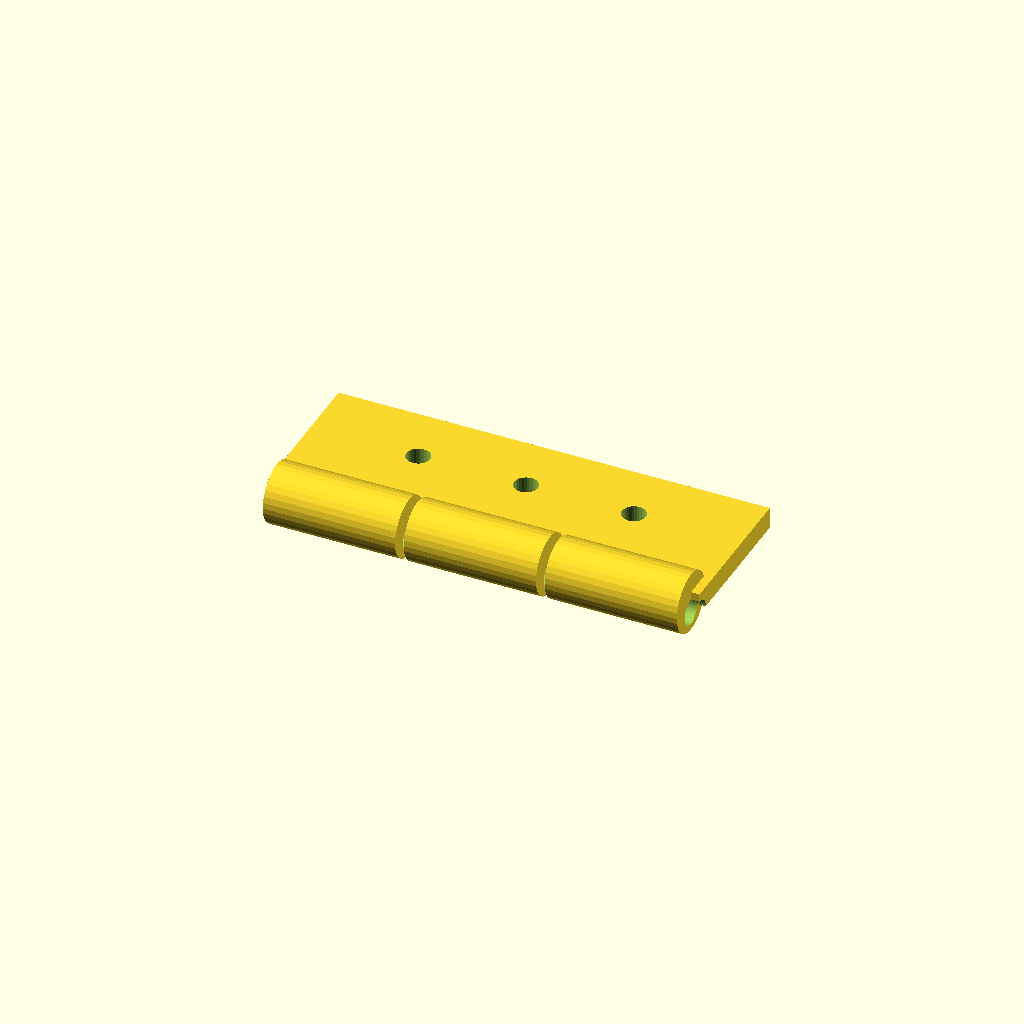
Cell 1: rendered with the file's own defaults.
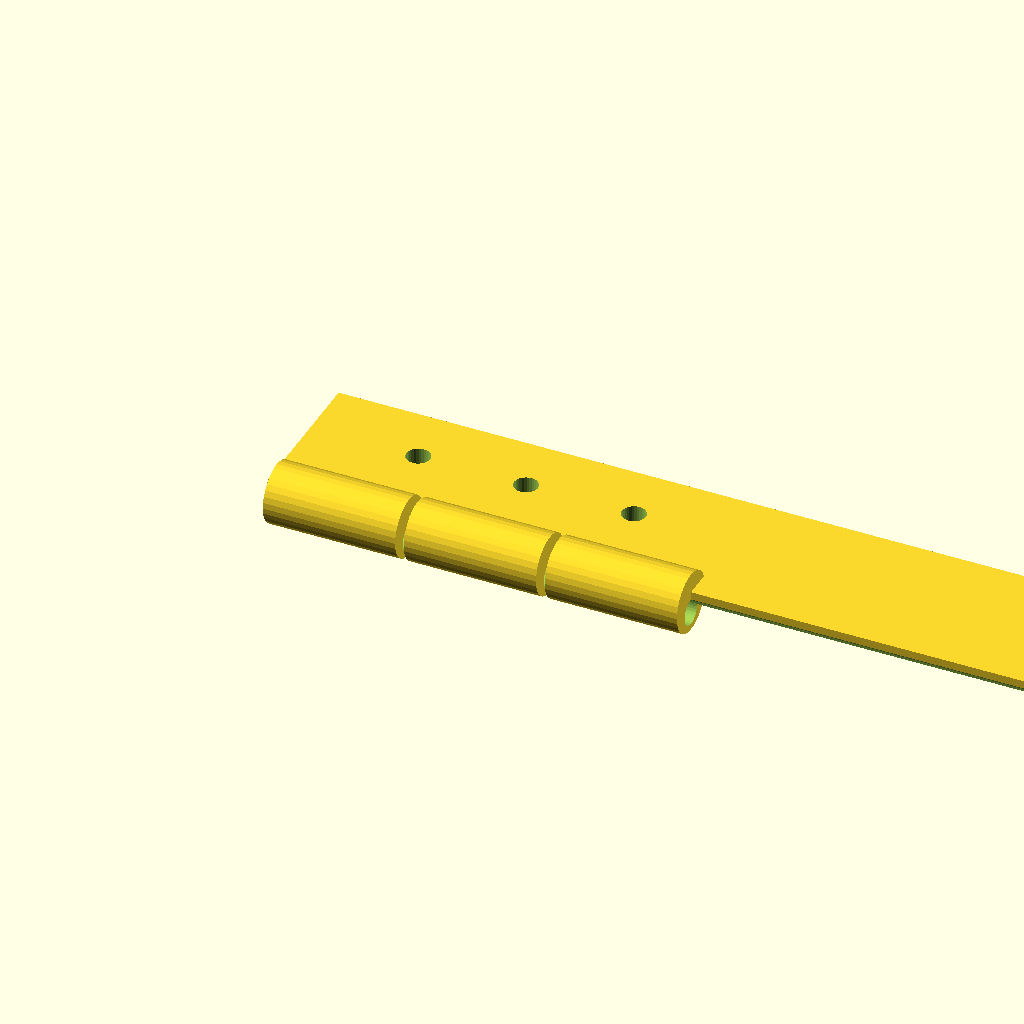
Cell 2 — leaf_len set to 200, the other parameters unchanged.
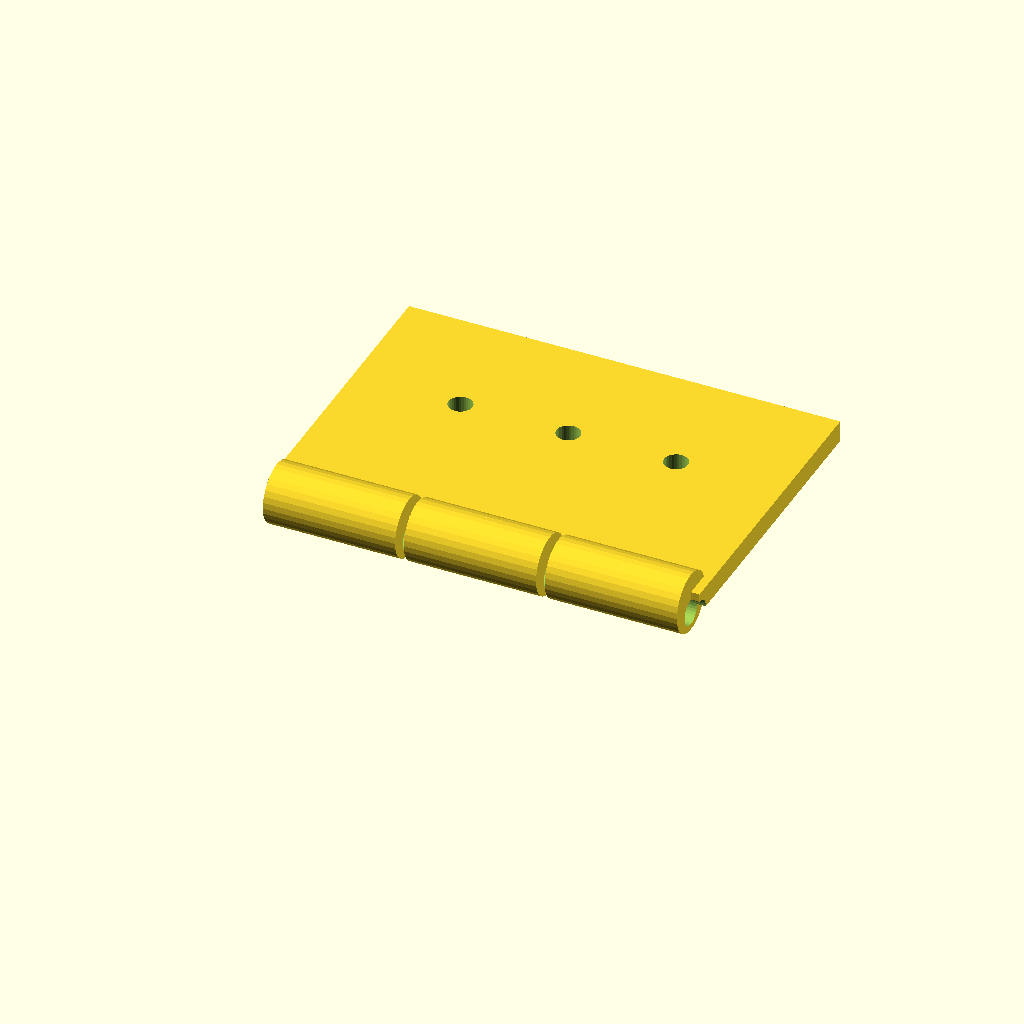
Cell 3: leaf_w = 70 (everything else at default).
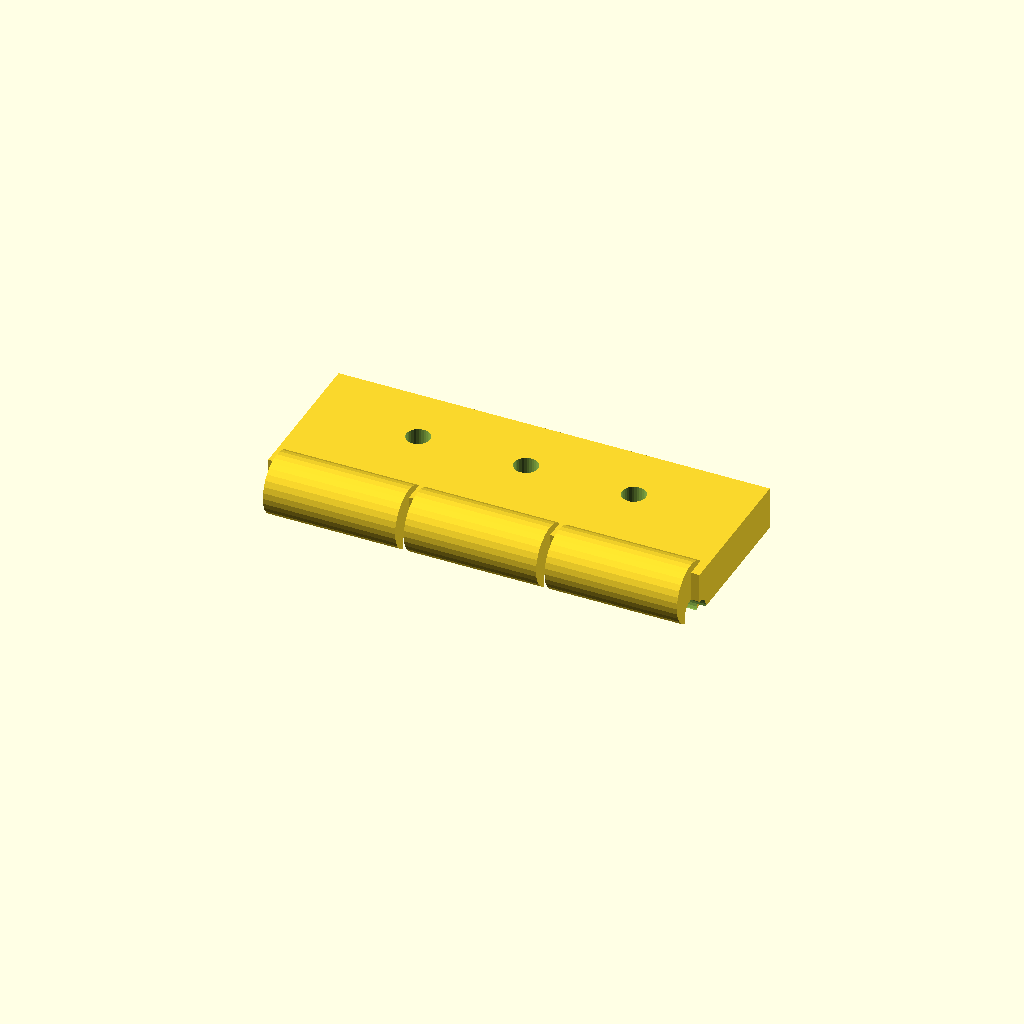
Cell 4: leaf_t = 10 (everything else at default).
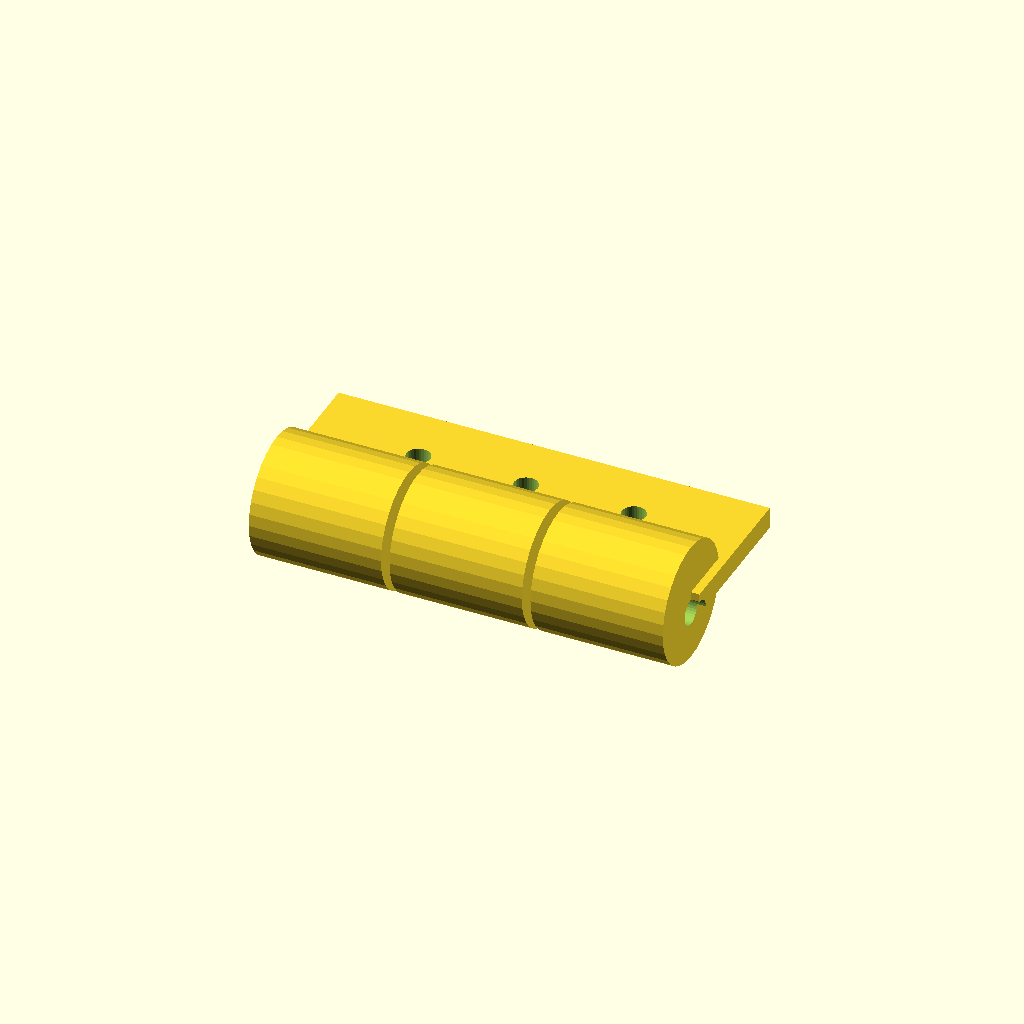
Cell 5: knuckle_d = 28 (everything else at default).
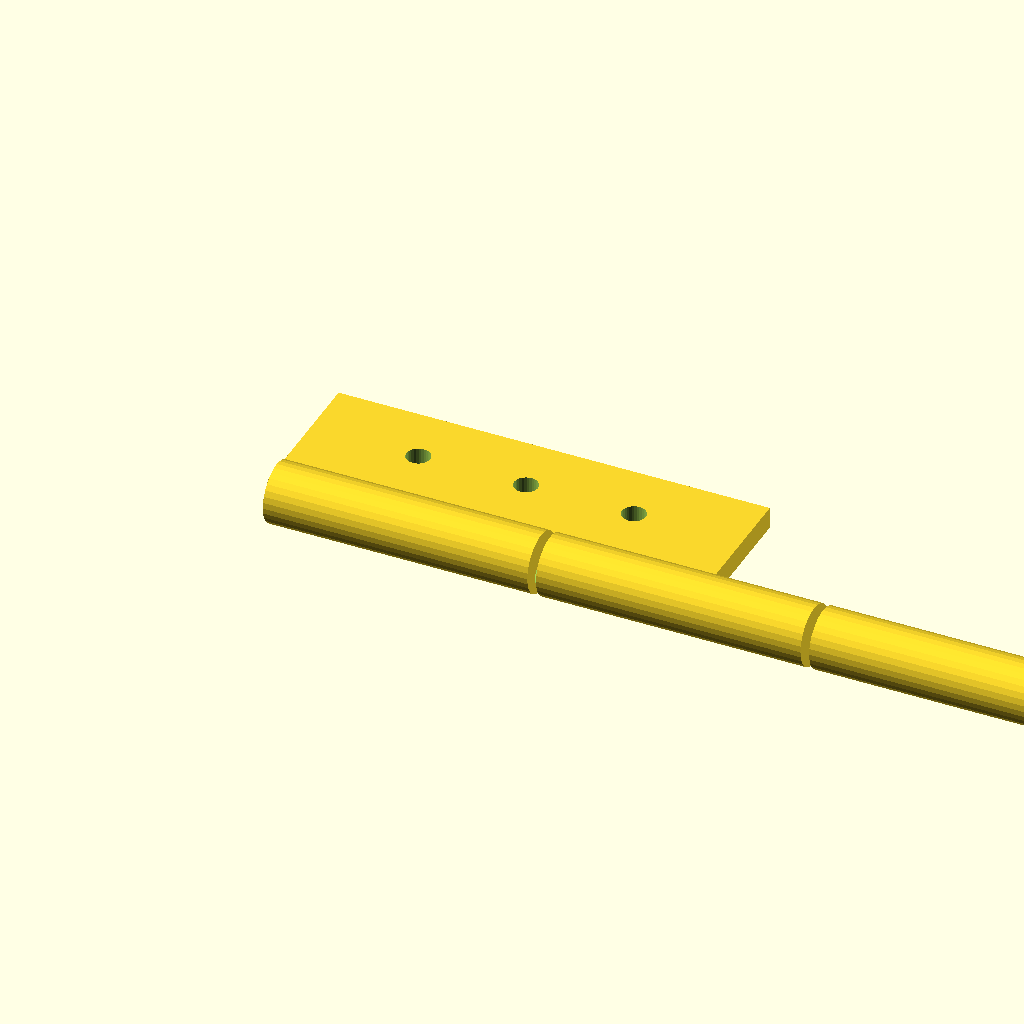
Cell 6: the same model with knuckle_w = 61.34.
All cells are drawn from one camera (rotation 55°, 0°, 25°, orthographic, colour scheme Cornfield), so only the parameter changes between them.
OpenSCAD source file optional_data/data/gen2/hinges/part_0008.scad:
$fn = 32;

// ----------------------------------------------------------------------
// Hinge leaf: 100 x 42 x 14 mm
// ----------------------------------------------------------------------

// --- parameters (mm) ---
leaf_len = 100;           // leaf length, X
leaf_w = 35;              // leaf width, Y
leaf_t = 5;               // leaf thickness
knuckle_d = 14;           // knuckle diameter
knuckle_w = 30.67;        // knuckle width
knuckle_n = 3;            // number of knuckles
pin_d = 6.3;              // pin bore
gap = 2;                  // gap between the knuckles
screw_d = 5.5;            // screw clearance

module leaf() {
  cube([leaf_len, leaf_w, leaf_t]);
}

module knuckles() {
  /* barrels sit on the leaf edge, the pin axis at half the leaf thickness */
  for (i = [0 : knuckle_n - 1])
    translate([gap + i * (knuckle_w + gap), 0, leaf_t * 0.5])
      rotate([0, 90, 0]) cylinder(h = knuckle_w, d = knuckle_d);
}

difference() {
  union() {
    leaf();
    knuckles();
  }
  rotate([0, 90, 0]) translate([0, 0, -1])
    cylinder(h = leaf_len + 2, d = pin_d);
  translate([25, leaf_w * 0.6, -1]) cylinder(h = leaf_t + 2, d = screw_d);
  translate([50, leaf_w * 0.6, -1]) cylinder(h = leaf_t + 2, d = screw_d);
  translate([75, leaf_w * 0.6, -1]) cylinder(h = leaf_t + 2, d = screw_d);
}
Parameter table extracted from the source (name, type, default, range or options):
leaf_len: number, default 100
leaf_w: number, default 35
leaf_t: number, default 5
knuckle_d: number, default 14
knuckle_w: number, default 30.67
knuckle_n: number, default 3
pin_d: number, default 6.3
gap: number, default 2
screw_d: number, default 5.5
